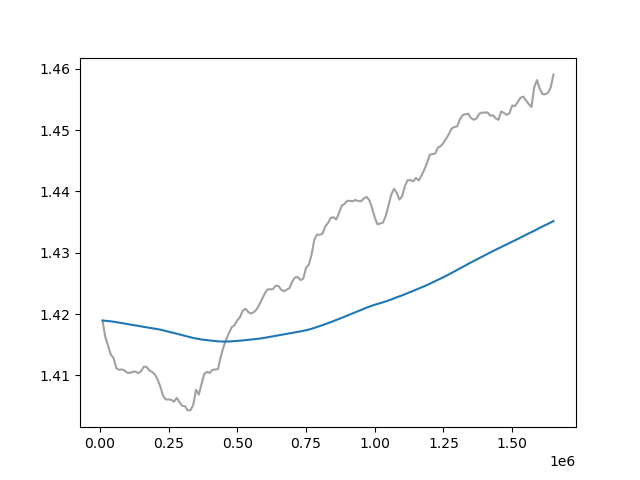

Data behind this chart, as committed beside it:
Wall time, Step, Value
1711722860, 10000, 1.419
1711722979, 20000, 1.416
1711723094, 30000, 1.415
1711723209, 40000, 1.413
1711723323, 50000, 1.413
1711723439, 60000, 1.411
1711723543, 70000, 1.411
1711723655, 80000, 1.411
1711723772, 90000, 1.411
1711723884, 100000, 1.41
1711724000, 110000, 1.41
1711724107, 120000, 1.411
1711724219, 130000, 1.411
1711724329, 140000, 1.41
1711724443, 150000, 1.411
1711724551, 160000, 1.411
1711724664, 170000, 1.411
1711724779, 180000, 1.411
1711724889, 190000, 1.411
1711725001, 200000, 1.41
1711725111, 210000, 1.409
1711725224, 220000, 1.408
1711725337, 230000, 1.407
1711725450, 240000, 1.406
1711725560, 250000, 1.406
1711725673, 260000, 1.406
1711725787, 270000, 1.406
1711725895, 280000, 1.406
1711726010, 290000, 1.406
1711726116, 300000, 1.405
1711726230, 310000, 1.405
1711726341, 320000, 1.404
1711726452, 330000, 1.404
1711726568, 340000, 1.405
1711726672, 350000, 1.408
1711726787, 360000, 1.407
1711726900, 370000, 1.409
1711727011, 380000, 1.41
1711727119, 390000, 1.411
1711727228, 400000, 1.41
1711727342, 410000, 1.411
1711727506, 420000, 1.411
1711727633, 430000, 1.411
1711727739, 440000, 1.413
1711727857, 450000, 1.415
1711727965, 460000, 1.416
1711728080, 470000, 1.417
1711728188, 480000, 1.418
1711728298, 490000, 1.418
1711728415, 500000, 1.419
1711728525, 510000, 1.42
1711728642, 520000, 1.421
1711728746, 530000, 1.421
1711728861, 540000, 1.42
1711728977, 550000, 1.42
1711729087, 560000, 1.42
1711729194, 570000, 1.421
1711729307, 580000, 1.422
1711729416, 590000, 1.422
1711729528, 600000, 1.423
... 105 more rows
